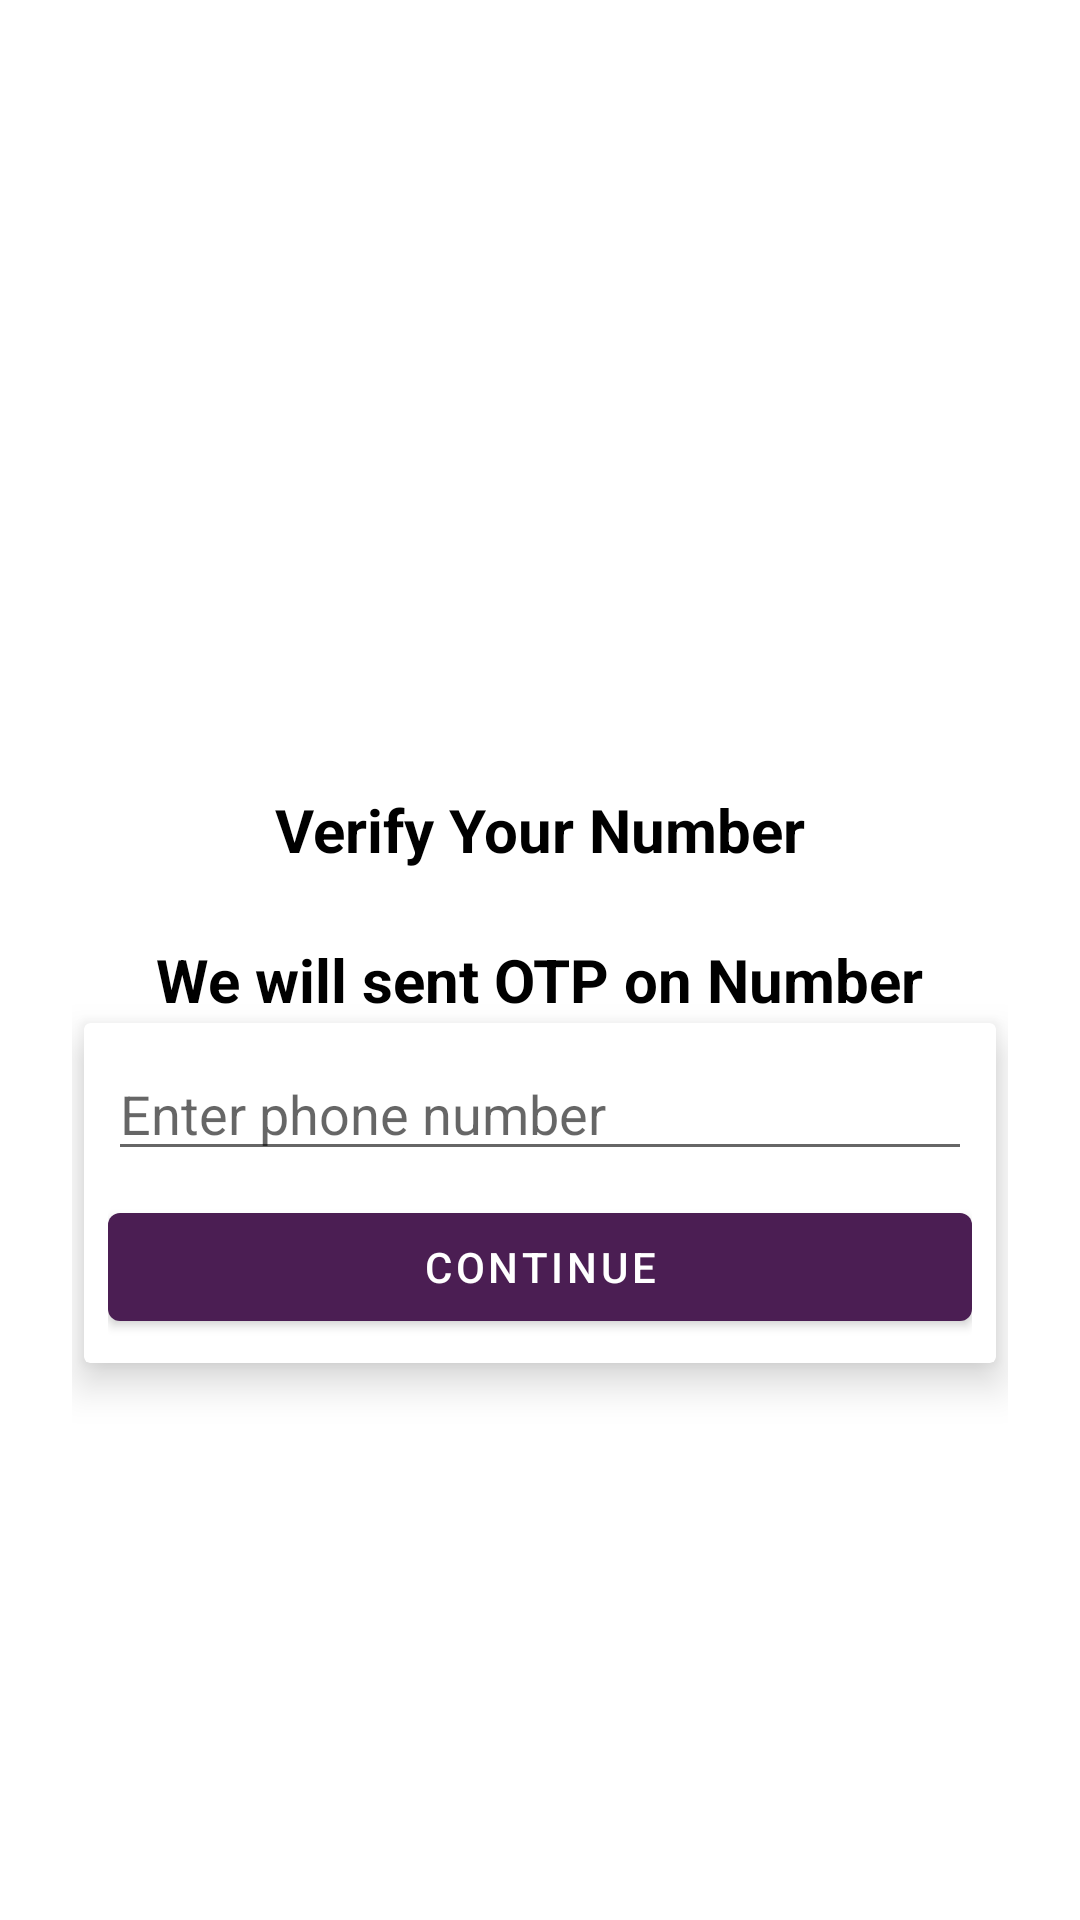

Produce the Android XML layout that renders to this screen, including the resource entries it uses.
<!-- AndroidManifest.xml: application theme Theme.ConvoApp -->
<!-- res/layout/activity_number.xml -->
<?xml version="1.0" encoding="utf-8"?>
<androidx.constraintlayout.widget.ConstraintLayout xmlns:android="http://schemas.android.com/apk/res/android"
    xmlns:app="http://schemas.android.com/apk/res-auto"
    xmlns:tools="http://schemas.android.com/tools"
    android:layout_width="match_parent"
    android:layout_height="match_parent"
    android:padding="24dp"
    tools:context=".activity.NumberActivity">

    <ImageView
        android:id="@+id/imageView"
        android:layout_width="wrap_content"
        android:layout_height="220dp"
        app:layout_constraintEnd_toEndOf="parent"
        app:layout_constraintStart_toStartOf="parent"
        app:layout_constraintTop_toTopOf="parent"
        app:srcCompat="@drawable/undraw_authentication_re_svpt" />

    <TextView
        android:id="@+id/textView"
        android:layout_width="wrap_content"
        android:layout_height="wrap_content"
        android:layout_marginTop="19dp"
        android:text="Verify Your Number"
        android:textSize="20sp"
        android:textStyle="bold"
        android:textColor="@color/black"
        app:layout_constraintEnd_toEndOf="parent"
        app:layout_constraintStart_toStartOf="parent"
        app:layout_constraintTop_toBottomOf="@+id/imageView" />

    <TextView
        android:id="@+id/textView2"
        android:layout_width="wrap_content"
        android:layout_height="wrap_content"
        android:layout_marginTop="23dp"
        android:text="We will sent OTP on Number"
        android:textColor="@color/black"
        android:textSize="20sp"
        android:textStyle="bold"
        app:layout_constraintEnd_toEndOf="@+id/textView"
        app:layout_constraintStart_toStartOf="@+id/textView"
        app:layout_constraintTop_toBottomOf="@+id/textView" />

    <androidx.cardview.widget.CardView
        android:layout_width="match_parent"
        android:layout_height="wrap_content"
        android:layout_marginHorizontal="4dp"
        android:layout_marginTop="1dp"
        app:cardElevation="8dp"
        app:layout_constraintEnd_toEndOf="parent"
        app:layout_constraintStart_toStartOf="parent"
        app:layout_constraintTop_toBottomOf="@+id/textView2"
        app:layout_goneMarginTop="24dp">

        <LinearLayout
            android:layout_width="match_parent"
            android:layout_height="match_parent"
            android:layout_margin="8dp"
            android:orientation="vertical">

            <EditText
                android:id="@+id/editTextPhone"
                android:layout_width="match_parent"
                android:layout_height="wrap_content"
                android:ems="10"
                android:hint="Enter phone number"
                android:inputType="phone" />

            <Button
                android:id="@+id/button"
                android:layout_width="match_parent"
                android:layout_height="wrap_content"
                android:text="Continue"
                android:layout_marginTop="8dp"
                />
        </LinearLayout>
    </androidx.cardview.widget.CardView>
</androidx.constraintlayout.widget.ConstraintLayout>
<!-- resources referenced by this layout -->
<resources>
  <color name="black">#FF000000</color>
  <style name="Theme.ConvoApp" parent="Theme.MaterialComponents.DayNight.NoActionBar">
          
          <item name="colorPrimary">@color/colorPrimary</item>
          <item name="colorPrimaryVariant">@color/colorPrimaryDark</item>
          <item name="colorOnPrimary">@color/white</item>
          
          <item name="colorSecondary">@color/colorPrimary</item>
          <item name="colorSecondaryVariant">@color/colorPrimaryDark</item>
          <item name="colorOnSecondary">@color/black</item>
          
          <item name="android:statusBarColor" tools:targetApi="21">?attr/colorPrimaryVariant</item>
          
      </style>
  <color name="colorPrimary">#4B1E53</color>
  <color name="colorPrimaryDark">#582F60</color>
  <color name="white">#FFFFFFFF</color>
</resources>
